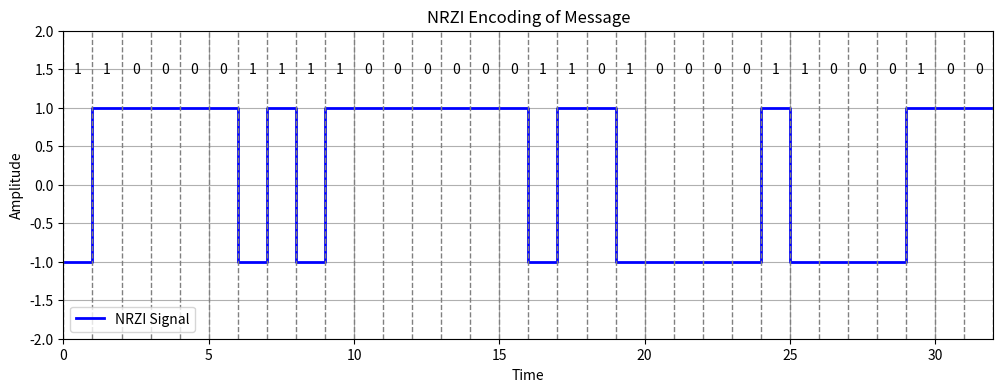

The matplotlib source for this figure:
import matplotlib.pyplot as plt
import numpy as np


def nrzi_encode(message):
    # Параметры NRZI кодирования
    bit_duration = 1  # Длительность одного бита
    amplitude_high = 1  # Высокий уровень
    amplitude_low = -1  # Низкий уровень
    current_level = amplitude_high  # Начальный уровень сигнала (+1)

    # Массивы для времени и сигнала
    t = []
    signal = []

    # Формируем сигнал NRZI
    for bit in message:
        if bit == '1':
            # Бит 1: инвертировать уровень
            current_level = amplitude_low if current_level == amplitude_high else amplitude_high
        # Бит 0: уровень не меняется
        t.extend([t[-1] if t else 0, t[-1] + bit_duration]
                 if t else [0, bit_duration])
        signal.extend([current_level, current_level])

    return t, signal


# Входное сообщение
message = "11000011110000001101000011000100"

# Получаем сигнал
t, signal = nrzi_encode(message)

# Создаем график
plt.figure(figsize=(12, 4))
plt.step(t, signal, where='post', color='blue',
         linewidth=2, label='NRZI Signal')

# Добавляем подписи битов
for i, bit in enumerate(message):
    plt.text(i + 0.5, 1.5, bit, ha='center', va='center', fontsize=10)

# Добавляем вертикальные пунктирные линии
for i in range(len(message) + 1):
    plt.axvline(x=i, color='gray', linestyle='--', linewidth=1)

# Настраиваем график
plt.title('NRZI Encoding of Message')
plt.xlabel('Time')
plt.ylabel('Amplitude')
plt.grid(True)
plt.ylim(-2, 2)
plt.xlim(0, len(message))
plt.legend()

# Сохраняем график
plt.savefig('nrzi_plot.png')
